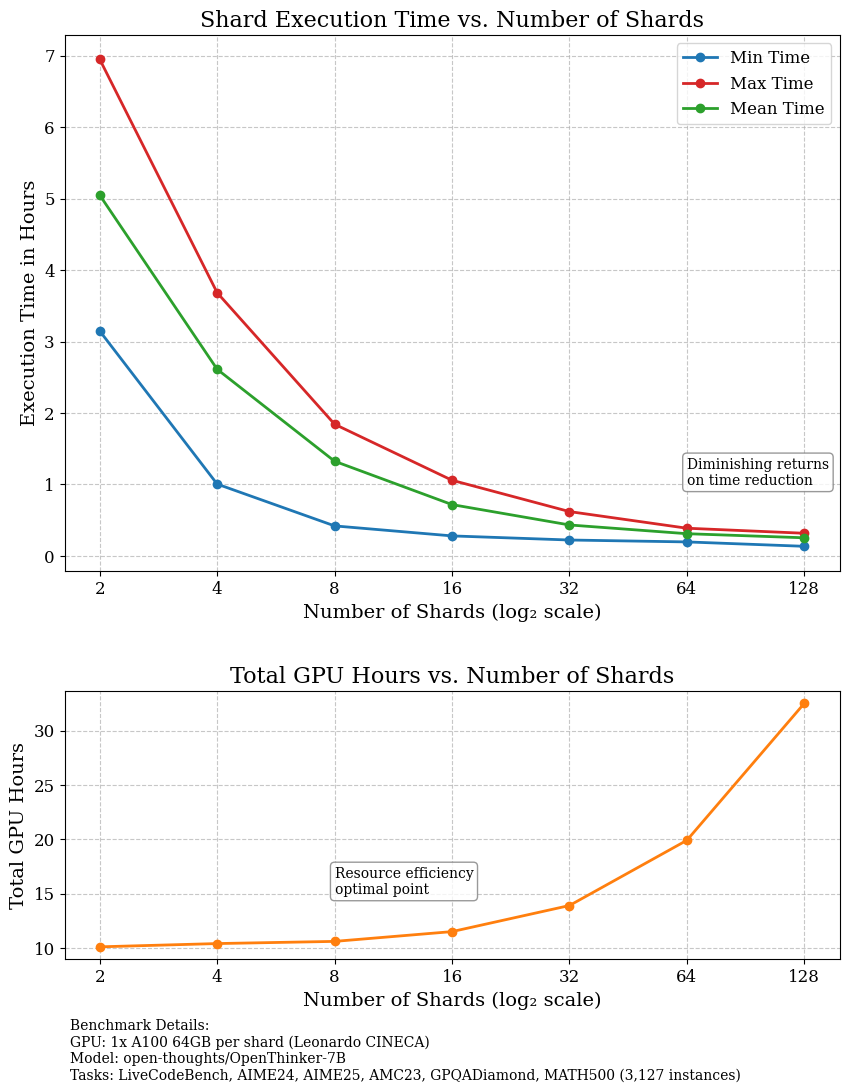

Here is the Python script that generated this plot: (Note: this script raises an exception after producing the figure.)
"""
[redacted]
"""

import matplotlib.pyplot as plt
import numpy as np
from matplotlib.ticker import FuncFormatter


# Function to convert time strings to minutes
def time_to_minutes(time_str):
    hours, minutes, seconds = map(int, time_str.split(":"))
    return hours * 60 + minutes + seconds / 60


# Data from the benchmarks
shards = [2, 4, 8, 16, 32, 64, 128]
min_times = ["03:08:48", "01:00:18", "00:25:12", "00:16:48", "00:13:21", "00:11:45", "00:08:04"]
max_times = ["06:56:54", "03:40:57", "01:50:33", "01:03:31", "00:37:13", "00:23:15", "00:19:01"]
mean_times = ["05:02:51", "02:36:41", "01:19:29", "00:43:05", "00:25:59", "00:18:39", "00:15:13"]
gpu_hours = [10.1, 10.4, 10.6, 11.5, 13.9, 19.9, 32.5]

# Convert times to minutes
min_times_min = [time_to_minutes(t) for t in min_times]
max_times_min = [time_to_minutes(t) for t in max_times]
mean_times_min = [time_to_minutes(t) for t in mean_times]


# Create a formatter for the y-axis to display time in hours format (whole numbers only)
def format_time(x, pos):
    hours = x / 60  # Convert minutes to hours
    return f"{int(hours)}"  # Convert to integer to remove decimal places


time_formatter = FuncFormatter(format_time)

# Set up the figure with academic style
plt.figure(figsize=(10, 8))
plt.rcParams.update(
    {
        "font.family": "serif",
        "font.size": 12,
        "axes.labelsize": 14,
        "axes.titlesize": 16,
        "xtick.labelsize": 12,
        "ytick.labelsize": 12,
    }
)

# Set up subplot layout
fig = plt.figure(figsize=(10, 12))
gs = fig.add_gridspec(2, 1, height_ratios=[2, 1], hspace=0.3)
ax1 = fig.add_subplot(gs[0])
ax2 = fig.add_subplot(gs[1])

# Plot 1: Execution Times
ax1.plot(shards, min_times_min, "o-", color="#1f77b4", label="Min Time", linewidth=2, markersize=6)
ax1.plot(shards, max_times_min, "o-", color="#d62728", label="Max Time", linewidth=2, markersize=6)
ax1.plot(shards, mean_times_min, "o-", color="#2ca02c", label="Mean Time", linewidth=2, markersize=6)

ax1.set_xscale("log", base=2)
ax1.set_xticks(shards)
ax1.set_xticklabels(shards)
ax1.set_ylabel("Execution Time in Hours")
ax1.set_xlabel("Number of Shards (log₂ scale)")
ax1.set_title("Shard Execution Time vs. Number of Shards")
ax1.yaxis.set_major_formatter(time_formatter)
# Set y-axis ticks at whole number hours
max_hours = max(max_times_min) / 60
ax1.set_yticks(np.arange(0, max_hours + 1, 1) * 60)  # Convert hours to minutes for the ticks
ax1.grid(True, linestyle="--", alpha=0.7)
ax1.legend(frameon=True, loc="upper right")

# Add annotations for inflection points
ax1.annotate(
    "Diminishing returns\non time reduction",
    xy=(64, time_to_minutes("00:18:39")),
    xytext=(64, time_to_minutes("01:00:00")),
    fontsize=10,
    bbox=dict(boxstyle="round,pad=0.3", fc="white", ec="gray", alpha=0.8),
)

# Plot 2: GPU Hours
ax2.plot(shards, gpu_hours, "o-", color="#ff7f0e", linewidth=2, markersize=6)
ax2.set_xscale("log", base=2)
ax2.set_xticks(shards)
ax2.set_xticklabels(shards)
ax2.set_ylabel("Total GPU Hours")
ax2.set_xlabel("Number of Shards (log₂ scale)")
ax2.set_title("Total GPU Hours vs. Number of Shards")
ax2.grid(True, linestyle="--", alpha=0.7)

# Add annotation for optimal point
ax2.annotate(
    "Resource efficiency\noptimal point",
    xy=(8, 10.6),
    xytext=(8, 15),
    fontsize=10,
    bbox=dict(boxstyle="round,pad=0.3", fc="white", ec="gray", alpha=0.8),
)

# Add text explaining the benchmark
benchmark_text = (
    "Benchmark Details:\n"
    "GPU: 1x A100 64GB per shard (Leonardo CINECA)\n"
    "Model: open-thoughts/OpenThinker-7B\n"
    "Tasks: LiveCodeBench, AIME24, AIME25, AMC23, GPQADiamond, MATH500 (3,127 instances)"
)
fig.text(0.13, 0.01, benchmark_text, fontsize=10, ha="left")

plt.tight_layout(rect=[0, 0.05, 1, 0.95])
plt.savefig("eval/distributed/benchmarking_leonardo.png", dpi=300, bbox_inches="tight")
